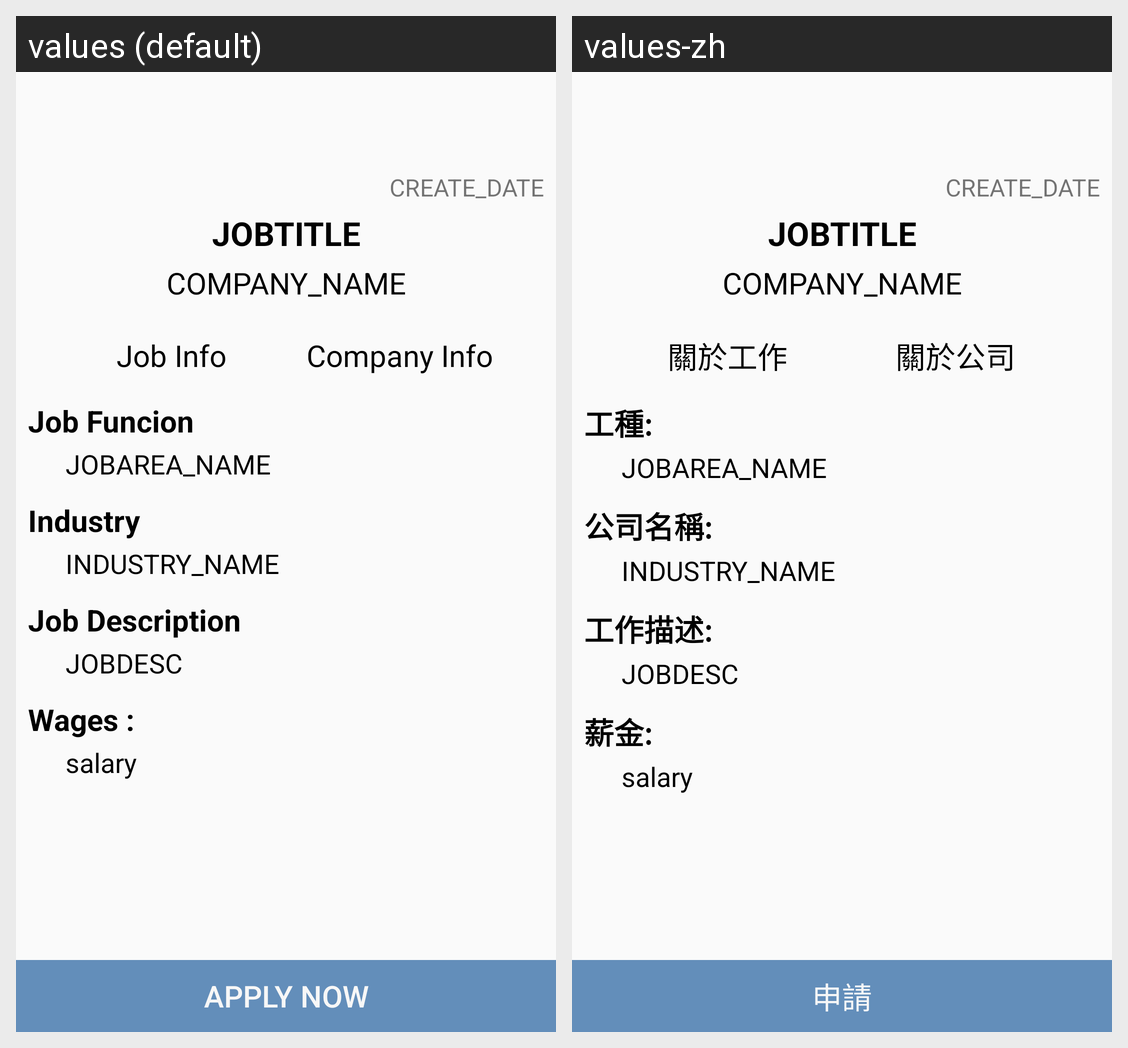

The Android screen above is rendered under two locales of the same app. Produce the string resources it draws, with the default and per-locale values.
Android screen res/layout/activity_job_detail.xml rendered under 2 locales, left to right: values (default), values-zh. Device: Nexus 5 (rendered at 1080×1920; each locale shown at half size, 540×960, under a caption strip naming it); theme AppTheme.
Strings drawn on this screen, with the default value and each locale's value (text and hints the layout hard-codes, and strings that could not be matched under every locale, appear in the picture but are not listed):

jobinfo
  values: Job Info
  values-zh: 關於工作

companyInfo
  values: Company Info
  values-zh: 關於公司

jobFun
  values: Job Funcion
  values-zh: 工種:

industrial
  values: Industry
  values-zh: 公司名稱:

jobDesc
  values: Job Description
  values-zh: 工作描述:

rlj_wages
  values: Wages :
  values-zh: 薪金:

apply
  values: Apply now
  values-zh: 申請
